Run: headless pygame with SDL's dummy video driver; simulated clock (each Clock.tick advances the game by its frame time, no real sleeping); random seed 0; keys injected as events and as key.get_pressed() state; mouse plan: one left click at the window centre at the start of phase 2, then a move to the lower-right quarter at the start of phase 3.
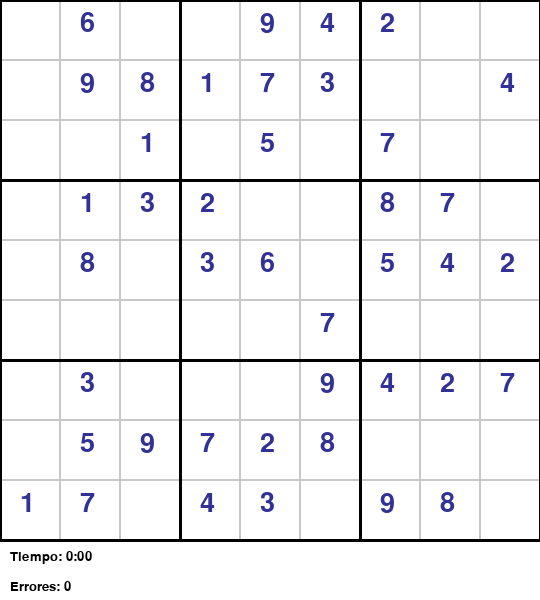
Frame 1 of 4 · flips 1–60 · no input
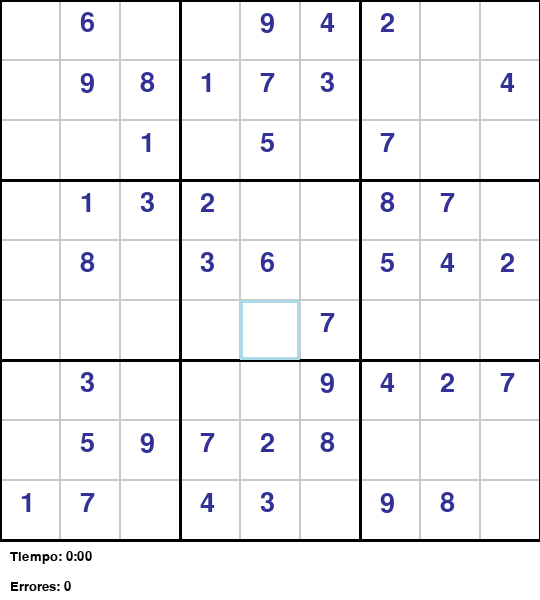
Frame 2 of 4 · flips 61–180 · clicked the window centre · tapped SPACE, RETURN · held RIGHT (→), D
Frame 3 of 4 · flips 181–300 · moved the mouse to the lower-right quarter · held DOWN (↓), S · screen unchanged from frame 2, image omitted
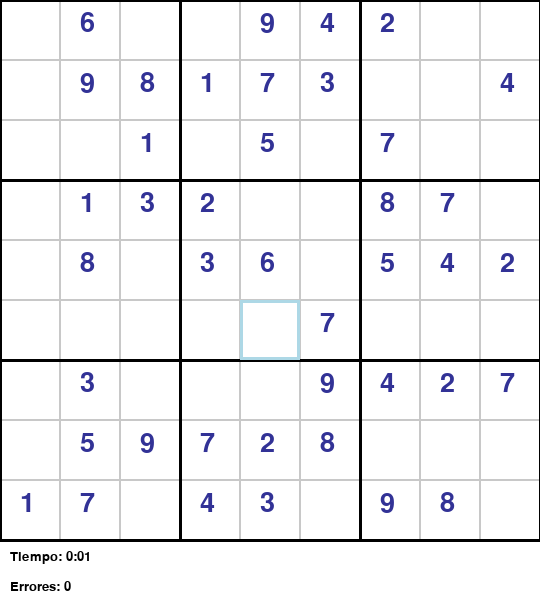
Frame 4 of 4 · flips 301–420 · held LEFT (←), A, UP (↑), W

The pygame program that drew these frames:

import pygame
import random
import sys
import time

# Inicializar pygame
pygame.init()

# Constantes
WIDTH, HEIGHT = 540, 600
GRID_SIZE = 540
CELL_SIZE = GRID_SIZE // 9
WHITE = (255, 255, 255)
BLACK = (0, 0, 0)
GRAY = (200, 200, 200)
LIGHT_BLUE = (173, 216, 230)
DARK_BLUE = (50, 50, 150)  # Color para números fijos
RED = (220, 0, 0)         # Color para números del usuario
GREEN = (0, 150, 0)       # Color para mensajes
HINT_COLOR = (0, 200, 0)  # Color para pistas

# Configuración de la ventana
screen = pygame.display.set_mode((WIDTH, HEIGHT))
pygame.display.set_caption("Sudoku")
font = pygame.font.SysFont('Arial', 40)
small_font = pygame.font.SysFont('Arial', 20)

class Sudoku:
    def __init__(self, difficulty=40):
        self.board = [[0 for _ in range(9)] for _ in range(9)]
        self.solution = [[0 for _ in range(9)] for _ in range(9)]
        self.fixed = [[False for _ in range(9)] for _ in range(9)]
        self.selected = None
        self.difficulty = difficulty
        self.generate_puzzle()
        self.start_time = time.time()
        self.end_time = None
        self.errors = 0
        self.completed = False
        
    def is_valid(self, row, col, num):
        # Verificar fila
        if num in self.board[row]:
            return False
        
        # Verificar columna
        for i in range(9):
            if self.board[i][col] == num:
                return False
        
        # Verificar cuadrante 3x3
        start_row, start_col = 3 * (row // 3), 3 * (col // 3)
        for i in range(start_row, start_row + 3):
            for j in range(start_col, start_col + 3):
                if self.board[i][j] == num:
                    return False
        
        return True
    
    def solve(self):
        for row in range(9):
            for col in range(9):
                if self.board[row][col] == 0:
                    for num in random.sample(range(1, 10), 9):  # Prueba números en orden aleatorio
                        if self.is_valid(row, col, num):
                            self.board[row][col] = num
                            if self.solve():
                                return True
                            self.board[row][col] = 0
                    return False
        return True
    
    def generate_puzzle(self):
        # Generar solución completa
        self.solve()
        self.solution = [row[:] for row in self.board]
        
        # Crear copia para el tablero de juego
        self.board = [row[:] for row in self.solution]
        
        # Eliminar celdas para crear el puzzle
        cells_to_remove = self.difficulty
        while cells_to_remove > 0:
            row, col = random.randint(0, 8), random.randint(0, 8)
            if self.board[row][col] != 0:  # Solo eliminar celdas que tengan números
                self.board[row][col] = 0
                self.fixed[row][col] = False  # Celda modificable
                cells_to_remove -= 1
        
        # Marcar las celdas restantes (con números) como fijas
        for row in range(9):
            for col in range(9):
                if self.board[row][col] != 0:
                    self.fixed[row][col] = True
    
    def draw(self):
        # Dibujar el tablero
        screen.fill(WHITE)
        
        # Dibujar las celdas
        for row in range(9):
            for col in range(9):
                rect = pygame.Rect(col * CELL_SIZE, row * CELL_SIZE, CELL_SIZE, CELL_SIZE)
                pygame.draw.rect(screen, WHITE, rect)
                pygame.draw.rect(screen, GRAY, rect, 1)
                
                # Dibujar números
                if self.board[row][col] != 0:
                    num_color = DARK_BLUE if self.fixed[row][col] else RED
                    num_text = font.render(str(self.board[row][col]), True, num_color)
                    screen.blit(num_text, (col * CELL_SIZE + CELL_SIZE // 3, 
                                    row * CELL_SIZE + CELL_SIZE // 6))
        
        # Dibujar líneas gruesas para los cuadrantes
        for i in range(0, 10, 3):
            pygame.draw.line(screen, BLACK, (0, i * CELL_SIZE), (GRID_SIZE, i * CELL_SIZE), 3)
            pygame.draw.line(screen, BLACK, (i * CELL_SIZE, 0), (i * CELL_SIZE, GRID_SIZE), 3)
        
        # Resaltar celda seleccionada
        if self.selected and not self.completed:  # No resaltar si el juego está completado
            row, col = self.selected
            if not self.fixed[row][col]:  # Solo resaltar si no es fija
                pygame.draw.rect(screen, LIGHT_BLUE, (col * CELL_SIZE, row * CELL_SIZE, CELL_SIZE, CELL_SIZE), 3)
        
        # Calcular tiempo transcurrido
        if self.completed:
            elapsed_time = self.end_time - self.start_time
        else:
            elapsed_time = time.time() - self.start_time
        
        # Dibujar información del juego
        time_text = small_font.render(f"Tiempo: {int(elapsed_time) // 60}:{int(elapsed_time) % 60:02d}", True, BLACK)
        errors_text = small_font.render(f"Errores: {self.errors}", True, BLACK)
        screen.blit(time_text, (10, GRID_SIZE + 10))
        screen.blit(errors_text, (10, GRID_SIZE + 40))
        
        # Dibujar instrucciones
        instructions = small_font.render("1-9: Insertar número | 0: Borrar | R: Reiniciar | N: Nuevo juego", True, BLACK)
        screen.blit(instructions, (10, GRID_SIZE + 70))
        
        # Mostrar mensaje de victoria
        if self.completed:
            message = f"¡Ganaste! Tiempo: {int(elapsed_time) // 60}:{int(elapsed_time) % 60:02d} | Errores: {self.errors}"
            text = font.render(message, True, GREEN)
            screen.blit(text, (WIDTH // 2 - text.get_width() // 2, HEIGHT - 50))
    
    def select(self, row, col):
        # No permitir seleccionar si el juego está completado
        if self.completed:
            return False
            
        # Permitir seleccionar cualquier celda vacía o no fija
        if not self.fixed[row][col]:
            self.selected = (row, col)
            return True
        return False
    
    def place_number(self, num):
        if self.completed:
            return
            
        if self.selected and not self.fixed[self.selected[0]][self.selected[1]]:
            row, col = self.selected
            
            # Verificar si el número es correcto
            if num != 0 and self.solution[row][col] != num:
                self.errors += 1
            
            self.board[row][col] = num
            
            # Verificar si el juego está completado
            if self.is_complete():
                self.completed = True
                self.end_time = time.time()
    
    def is_complete(self):
        for row in range(9):
            for col in range(9):
                if self.board[row][col] == 0 or (not self.fixed[row][col] and self.board[row][col] != self.solution[row][col]):
                    return False
        return True
    
    def reset(self):
        # Restablecer solo las celdas no fijas
        for row in range(9):
            for col in range(9):
                if not self.fixed[row][col]:
                    self.board[row][col] = 0
        self.errors = 0
        self.start_time = time.time()
        self.end_time = None
        self.selected = None
        self.completed = False

def main():
    game = Sudoku()
    running = True
    
    while running:
        for event in pygame.event.get():
            if event.type == pygame.QUIT:
                running = False
            
            if event.type == pygame.KEYDOWN:
                if event.key == pygame.K_ESCAPE:
                    running = False
                elif event.key == pygame.K_r:
                    game.reset()
                elif event.key == pygame.K_n:
                    game = Sudoku()
                elif game.selected and not game.completed:
                    if pygame.K_0 <= event.key <= pygame.K_9:
                        num = event.key - pygame.K_0
                        game.place_number(num)
                    elif pygame.K_KP0 <= event.key <= pygame.K_KP9:
                        num = event.key - pygame.K_KP0
                        game.place_number(num)
            
            if event.type == pygame.MOUSEBUTTONDOWN and not game.completed:
                pos = pygame.mouse.get_pos()
                if pos[0] < GRID_SIZE and pos[1] < GRID_SIZE:
                    row, col = pos[1] // CELL_SIZE, pos[0] // CELL_SIZE
                    game.select(row, col)
        
        game.draw()
        pygame.display.flip()
    
    pygame.quit()
    sys.exit()

if __name__ == "__main__":
    main()
